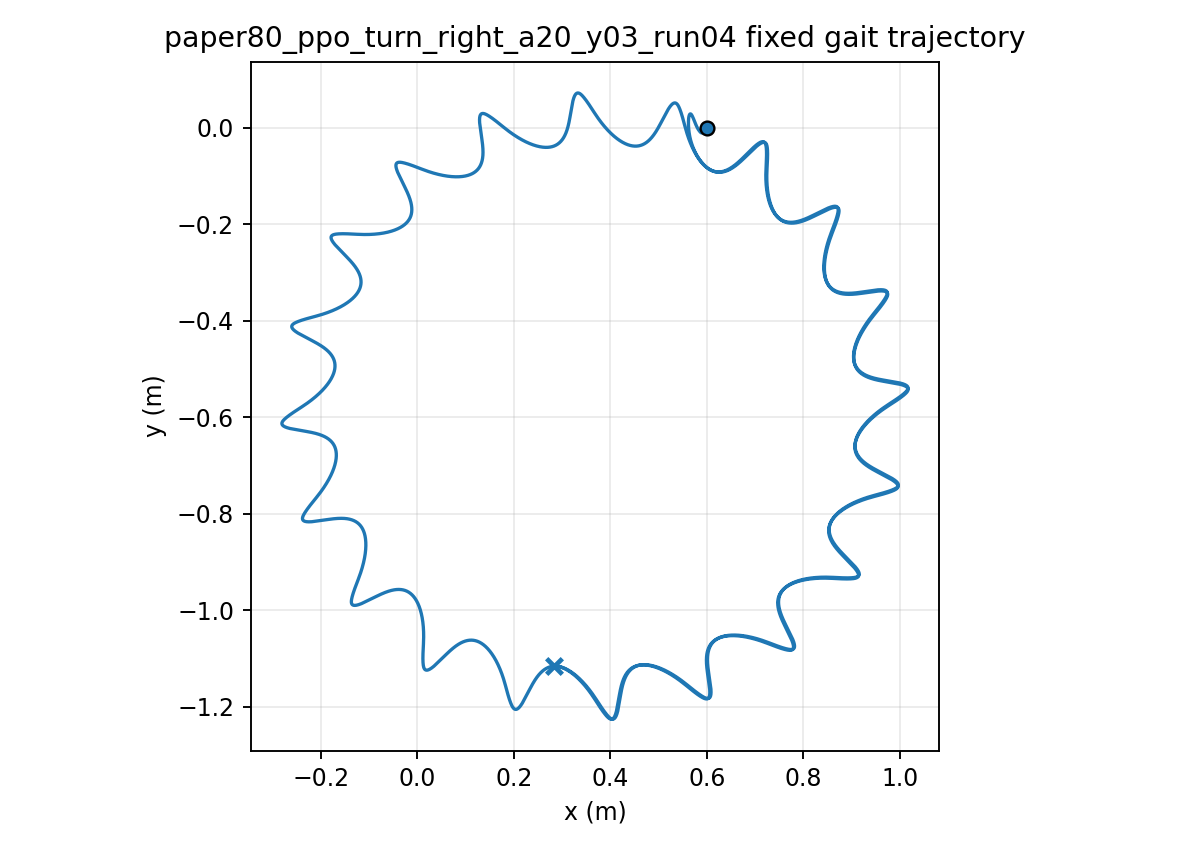

Values plotted in this chart, from the file beside it:
time, x, y, yaw
1.000000000000000021e-03, 5.999999976567507165e-01, 5.944948443636910440e-06, -1.125408696626780292e-04
2.000000000000000042e-03, 5.999999663809075789e-01, 2.362523980908859400e-05, -4.465719328733958721e-04
3.000000000000000062e-03, 5.999998457723880740e-01, 5.265324559911022106e-05, -9.967784734201813428e-04
4.000000000000000083e-03, 5.999995336247714306e-01, 9.262244179986112158e-05, -1.758084914329708336e-03
5.000000000000000104e-03, 5.999988931129562886e-01, 1.430927569509576891e-04, -2.725637736929034226e-03
6.000000000000000125e-03, 5.999977564212842784e-01, 2.035943565950049106e-04, -3.894787002635576034e-03
7.000000000000000146e-03, 5.999959282858406961e-01, 2.736313668897927265e-04, -5.261067002656980886e-03
8.000000000000000167e-03, 5.999931894660234244e-01, 3.526855126110284289e-04, -6.820176539531774135e-03
9.000000000000001055e-03, 5.999893001379957846e-01, 4.402196402845670598e-04, -8.567959369215661508e-03
1.000000000000000194e-02, 5.999840039999748686e-01, 5.356482777404414364e-04, -1.049990335167621906e-02
1.100000000000000283e-02, 5.999770325897381129e-01, 6.383402106574509460e-04, -1.261082079730524615e-02
1.200000000000000372e-02, 5.999681086717050249e-01, 7.476361151951271822e-04, -1.489546728322492346e-02
1.300000000000000461e-02, 5.999569493677661125e-01, 8.628734926750536438e-04, -1.734861932851891261e-02
1.400000000000000550e-02, 5.999432691228524517e-01, 9.833861640290986195e-04, -1.996506471768830573e-02
1.500000000000000638e-02, 5.999267824568031982e-01, 1.108507487366017230e-03, -2.273959393206588520e-02
1.600000000000000727e-02, 5.999072136325914739e-01, 1.237558370436042665e-03, -2.566613932640424145e-02
1.700000000000000816e-02, 5.998843046832097459e-01, 1.369858586483474472e-03, -2.873735396798578895e-02
1.800000000000000905e-02, 5.998578183633568317e-01, 1.504735179059746297e-03, -3.194567757816380721e-02
1.900000000000000994e-02, 5.998275389009004588e-01, 1.641535962793039261e-03, -3.528346542688109988e-02
2.000000000000001082e-02, 5.997932745120224673e-01, 1.779629956399852997e-03, -3.874299554928119921e-02
2.100000000000001171e-02, 5.997548592878942930e-01, 1.918409782386831797e-03, -4.231647822140238713e-02
2.200000000000001260e-02, 5.997121546470804976e-01, 2.057293679958993593e-03, -4.599606741321441566e-02
2.300000000000001349e-02, 5.996650503744448413e-01, 2.195727141546754968e-03, -4.977387388865985030e-02
2.400000000000001438e-02, 5.996134652706448520e-01, 2.333184191738169044e-03, -5.364197962333529246e-02
2.500000000000001527e-02, 5.995573474388017354e-01, 2.469168327522641704e-03, -5.759245322691931845e-02
2.600000000000001615e-02, 5.994966742366950596e-01, 2.603213140602078646e-03, -6.161736607422965001e-02
2.700000000000001704e-02, 5.994314519239154482e-01, 2.734882644295222320e-03, -6.570880887065998210e-02
2.800000000000001793e-02, 5.993617150339048960e-01, 2.863771328739384003e-03, -6.985890840298719651e-02
2.900000000000001882e-02, 5.992875255007930058e-01, 2.989503968834017478e-03, -7.405984425369405155e-02
3.000000000000001971e-02, 5.992089715704902453e-01, 3.111735209717803041e-03, -7.830386528482730091e-02
3.100000000000002059e-02, 5.991261665246914170e-01, 3.230148954555700502e-03, -8.258330572505917511e-02
3.200000000000002148e-02, 5.990392472453548445e-01, 3.344457579080306608e-03, -8.689060072032137039e-02
3.300000000000002237e-02, 5.989483726459094992e-01, 3.454400996721562755e-03, -9.121830123361041043e-02
3.400000000000002326e-02, 5.988537219939690237e-01, 3.559745597312813370e-03, -9.555908820296662998e-02
3.500000000000002415e-02, 5.987554931487436560e-01, 3.660283081317772247e-03, -9.990578588798817994e-02
3.600000000000002504e-02, 5.986539007346817209e-01, 3.755829210325245526e-03, -1.042513743544509763e-01
3.700000000000002592e-02, 5.985491742711812613e-01, 3.846222493238127260e-03, -1.085890010636452740e-01
3.800000000000002681e-02, 5.984415562765119656e-01, 3.931322826177197083e-03, -1.129119915479560865e-01
3.900000000000002770e-02, 5.983313003624142201e-01, 4.011010102662582177e-03, -1.172138591670997959e-01
4.000000000000002859e-02, 5.982186693342027572e-01, 4.085182809146881144e-03, -1.214883139504080584e-01
4.100000000000002948e-02, 5.981039333096189736e-01, 4.153756619489135105e-03, -1.257292705397669297e-01
4.200000000000003036e-02, 5.979873678681638660e-01, 4.216663000489506707e-03, -1.299308552554283569e-01
4.300000000000003125e-02, 5.978692522411965804e-01, 4.273847839177613572e-03, -1.340874123130720574e-01
4.400000000000003214e-02, 5.977498675517303184e-01, 4.325270101172007386e-03, -1.381935092253622765e-01
4.500000000000003303e-02, 5.976294951115747045e-01, 4.370900528120558182e-03, -1.422439414249682121e-01
4.600000000000003392e-02, 5.975084148690315011e-01, 4.410720386742172927e-03, -1.462337361778096867e-01
4.700000000000003481e-02, 5.973869037735380916e-01, 4.444720258295953297e-03, -1.501581558027494656e-01
4.800000000000003569e-02, 5.972652342238683465e-01, 4.472898886305920474e-03, -1.540127000366969812e-01
4.900000000000003658e-02, 5.971436724938220530e-01, 4.495262076913530969e-03, -1.577931079990095298e-01
5.000000000000003747e-02, 5.970224775915244919e-01, 4.511821684119343701e-03, -1.614953595976656164e-01
5.100000000000003836e-02, 5.969019001660924584e-01, 4.522594585417150093e-03, -1.651156752966672636e-01
5.200000000000003925e-02, 5.967821813883147364e-01, 4.527601702381089943e-03, -1.686505141652080986e-01
5.300000000000004013e-02, 5.966635519229086526e-01, 4.526867101187492803e-03, -1.720965731228330242e-01
5.400000000000004102e-02, 5.965462309784781425e-01, 4.520417234789075867e-03, -1.754507864730527611e-01
5.500000000000004191e-02, 5.964304253594397975e-01, 4.508280238324446909e-03, -1.787103249709313113e-01
5.600000000000004280e-02, 5.963163286599639790e-01, 4.490485294359469748e-03, -1.818725944511327131e-01
5.700000000000004369e-02, 5.962041204474054501e-01, 4.467062053268189281e-03, -1.849352342654606296e-01
5.800000000000004458e-02, 5.960939656326851299e-01, 4.438040128680653673e-03, -1.878961153929620542e-01
5.900000000000004546e-02, 5.959860138634900384e-01, 4.403448649674956972e-03, -1.907533382884346318e-01
6.000000000000004635e-02, 5.958803989955980818e-01, 4.363315874758966206e-03, -1.935052304916630994e-01
... 29,940 more rows
